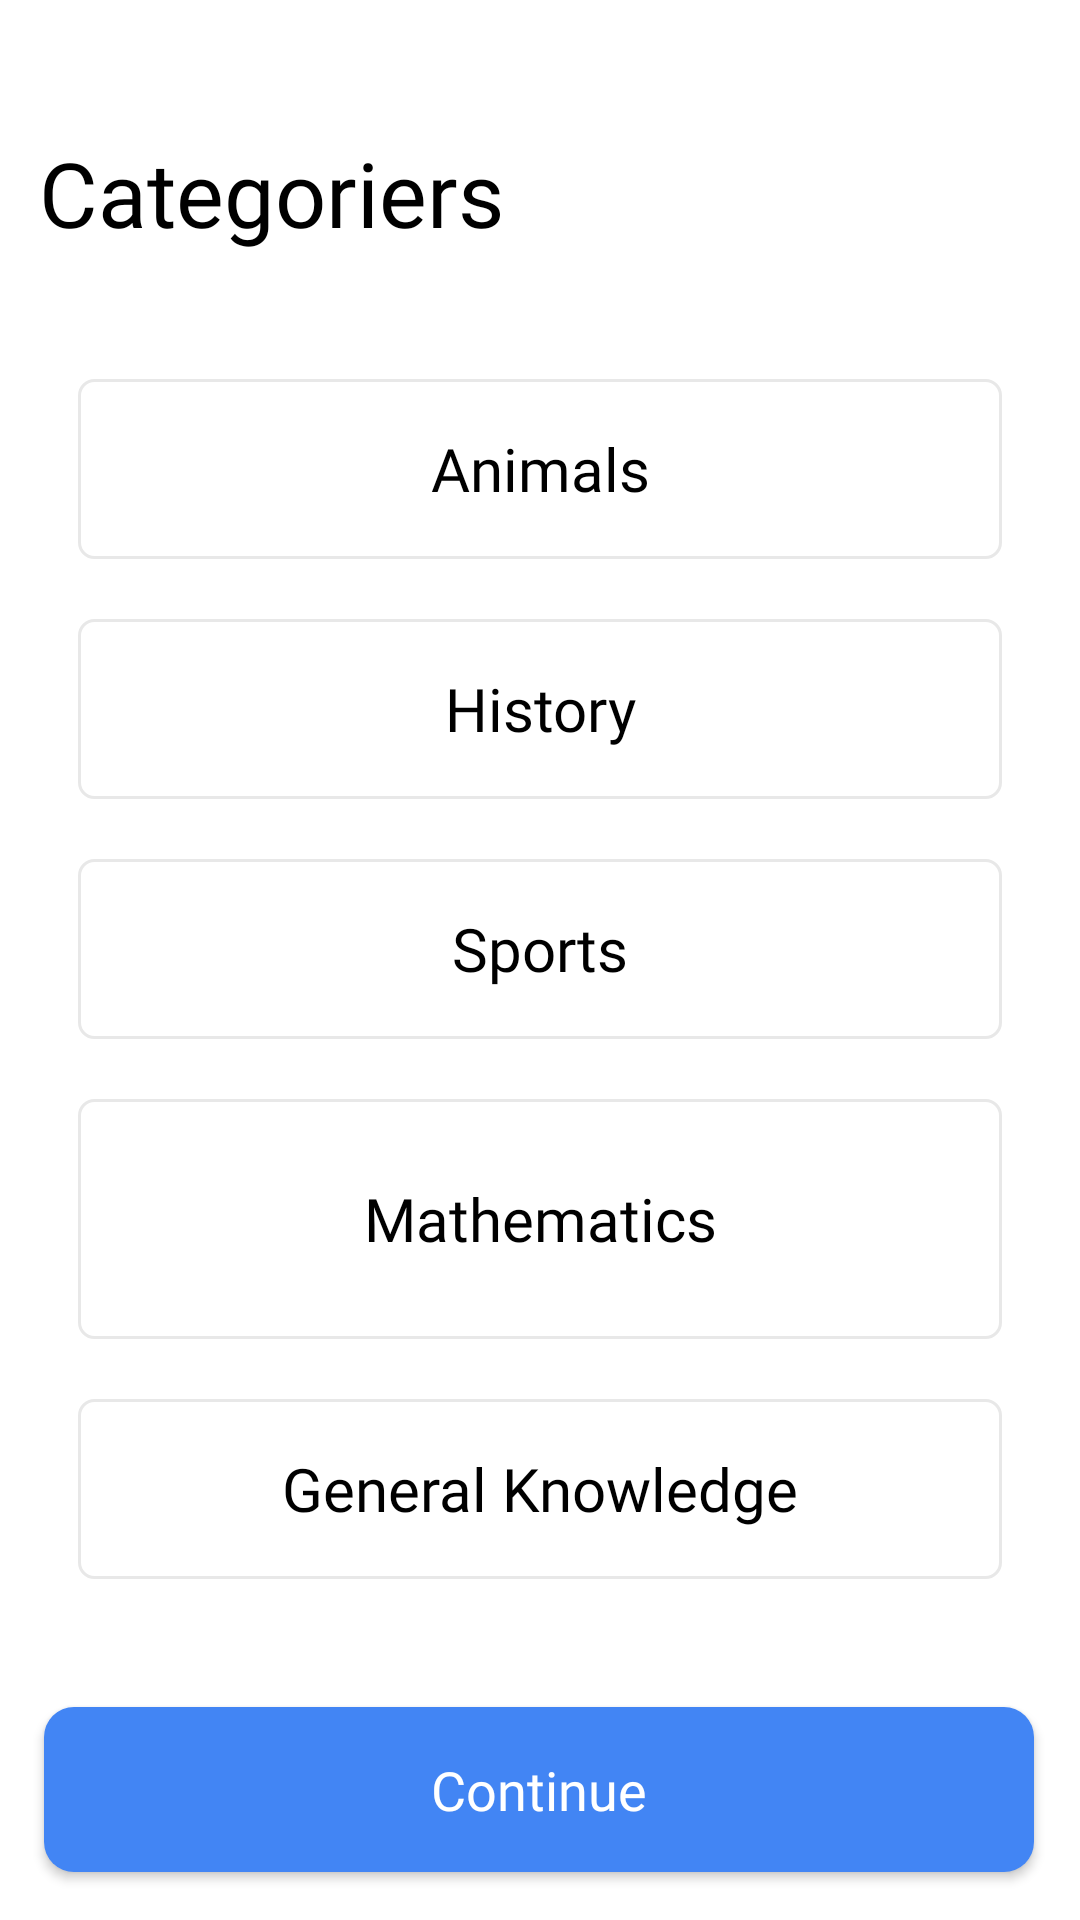

Produce the Android XML layout that renders to this screen, including the resource entries it uses.
<!-- AndroidManifest.xml: application theme Theme.QuizAppTask -->
<!-- res/layout/fragment_category.xml -->
<?xml version="1.0" encoding="utf-8"?>
<layout xmlns:tools="http://schemas.android.com/tools"
    xmlns:android="http://schemas.android.com/apk/res/android"
    xmlns:app="http://schemas.android.com/apk/res-auto">
    <androidx.constraintlayout.widget.ConstraintLayout
        android:layout_width="match_parent"
        android:layout_height="match_parent"
        tools:context=".fragment.CategoryFragment"
        android:background="@color/white">

        <TextView
            android:id="@+id/tvChooseCategory"
            android:layout_width="wrap_content"
            android:layout_height="wrap_content"
            android:layout_marginTop="44dp"
            android:fontFamily="@font/dm_sans"
            android:text="Categoriers"
            android:textColor="@color/black"
            android:textSize="30dp"
            app:layout_constraintEnd_toEndOf="parent"
            app:layout_constraintHorizontal_bias="0.064"
            app:layout_constraintStart_toStartOf="parent"
            app:layout_constraintTop_toTopOf="parent" />

        <LinearLayout
            android:id="@+id/linearLayoutOptions"
            android:layout_marginTop="16dp"
            android:padding="16dp"
            android:layout_width="match_parent"
            android:layout_height="wrap_content"
            android:orientation="vertical"
            app:layout_constraintTop_toBottomOf="@+id/tvChooseCategory">
            <TextView
                android:id="@+id/tv_option_Animals"
                android:layout_width="match_parent"
                android:layout_height="60dp"
                android:layout_margin="10dp"
                android:background="@drawable/cardview"
                android:gravity="center"
                android:padding="15dp"
                android:textColor="@color/black"
                android:fontFamily="@font/dm_sans_medium"
                android:textSize="20sp"
                android:text="Animals"/>
            <TextView
                android:id="@+id/tv_option_History"
                android:layout_width="match_parent"
                android:layout_height="60dp"
                android:layout_margin="10dp"
                android:background="@drawable/cardview"
                android:gravity="center"
                android:padding="15dp"
                android:textColor="@color/black"
                android:fontFamily="@font/dm_sans_medium"
                android:textSize="20sp"
                android:text="History"/>
            <TextView
                android:id="@+id/tv_option_Sports"
                android:layout_width="match_parent"
                android:layout_height="60dp"
                android:layout_margin="10dp"
                android:background="@drawable/cardview"
                android:gravity="center"
                android:padding="15dp"
                android:textColor="@color/black"
                android:fontFamily="@font/dm_sans_medium"
                android:textSize="20sp"
                android:text="Sports"/>
            <TextView
                android:id="@+id/tv_option_Mathematics"
                android:layout_width="match_parent"
                android:layout_height="80dp"
                android:layout_margin="10dp"
                android:background="@drawable/cardview"
                android:gravity="center"
                android:padding="15dp"
                android:textColor="@color/black"
                android:fontFamily="@font/dm_sans_medium"
                android:textSize="20sp"
                android:text="Mathematics"/>

            <TextView
                android:id="@+id/tv_option_Gk"
                android:layout_width="match_parent"
                android:layout_height="60dp"
                android:layout_margin="10dp"
                android:background="@drawable/cardview"
                android:fontFamily="@font/dm_sans_medium"
                android:gravity="center"
                android:padding="15dp"
                android:text="General Knowledge"
                android:textColor="@color/black"
                android:textSize="20sp" />
        </LinearLayout>

        <androidx.appcompat.widget.AppCompatButton
            android:id="@+id/btDone"
            android:layout_width="330dp"
            android:layout_height="55dp"
            android:layout_marginBottom="16dp"
            android:background="@drawable/ripple_blue"
            android:fontFamily="@font/dm_sans_bold"
            android:text="Continue"
            android:textAllCaps="false"
            android:textColor="@color/white"
            android:textSize="18dp"
            app:layout_constraintBottom_toBottomOf="parent"
            app:layout_constraintEnd_toEndOf="parent"
            app:layout_constraintHorizontal_bias="0.493"
            app:layout_constraintStart_toStartOf="parent" />

    </androidx.constraintlayout.widget.ConstraintLayout>
</layout>
<!-- resources referenced by this layout -->
<resources>
  <!-- drawable cardview (drawable) -->
  <?xml version="1.0" encoding="utf-8"?>
  <shape xmlns:android="http://schemas.android.com/apk/res/android"
      android:shape="rectangle">
      <stroke
          android:width="1dp"
          android:color="#E8E8E8"/>
      <solid android:color="@color/white"/>
      <corners android:radius="5dp"/>
  
  </shape>
  <!-- drawable ripple_blue (drawable) -->
  <?xml version="1.0" encoding="utf-8"?>
  <ripple xmlns:android="http://schemas.android.com/apk/res/android"
      android:color="#005FAF">
  
      <item>
          <shape android:shape="rectangle">
              <solid android:color="#4285F4" />
              <corners android:radius="10dp" />
  
          </shape>
      </item>
  
  </ripple>
  <style name="Theme.QuizAppTask" parent="Theme.MaterialComponents.DayNight.DarkActionBar">
          
          <item name="colorPrimary">@color/purple_500</item>
          <item name="colorPrimaryVariant">@color/purple_700</item>
          <item name="colorOnPrimary">@color/white</item>
          
          <item name="colorSecondary">@color/teal_200</item>
          <item name="colorSecondaryVariant">@color/teal_700</item>
          <item name="colorOnSecondary">@color/black</item>
          
          <item name="android:statusBarColor">?attr/colorPrimaryVariant</item>
          
      </style>
  <!-- not gathered from this repository: default colours our renderer supplied (Android Studio template values) -->
  <color name="purple_500">#FF6200EE</color>
  <color name="purple_700">#FF3700B3</color>
  <color name="teal_200">#FF03DAC5</color>
  <color name="teal_700">#FF018786</color>
  <color name="black">#FF000000</color>
  <color name="white">#FFFFFFFF</color>
</resources>
